Dataset: data (GitHub, poleval/2026-polocrbench). Classes: real, real degraded, real handwritten.

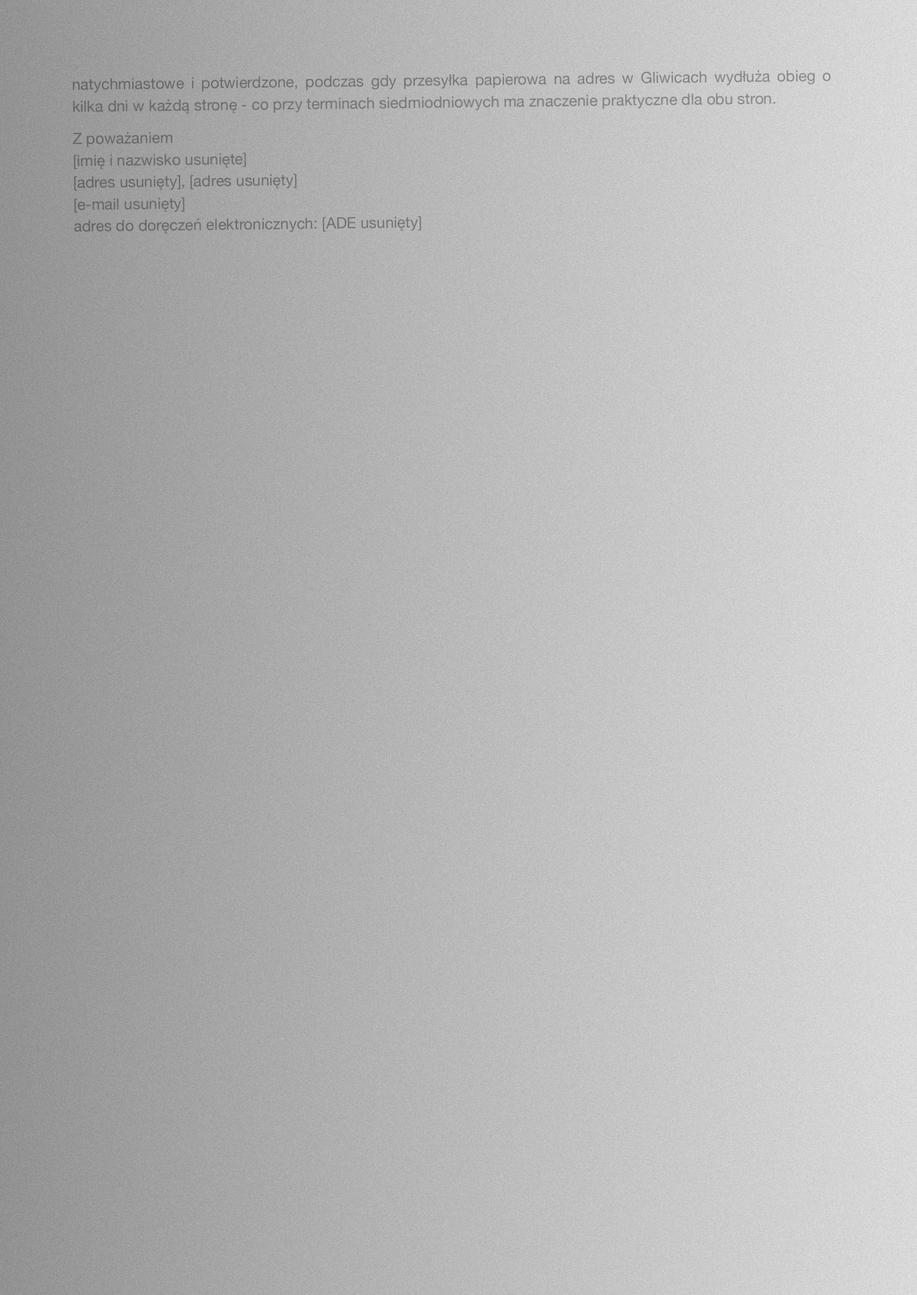
Label: real degraded

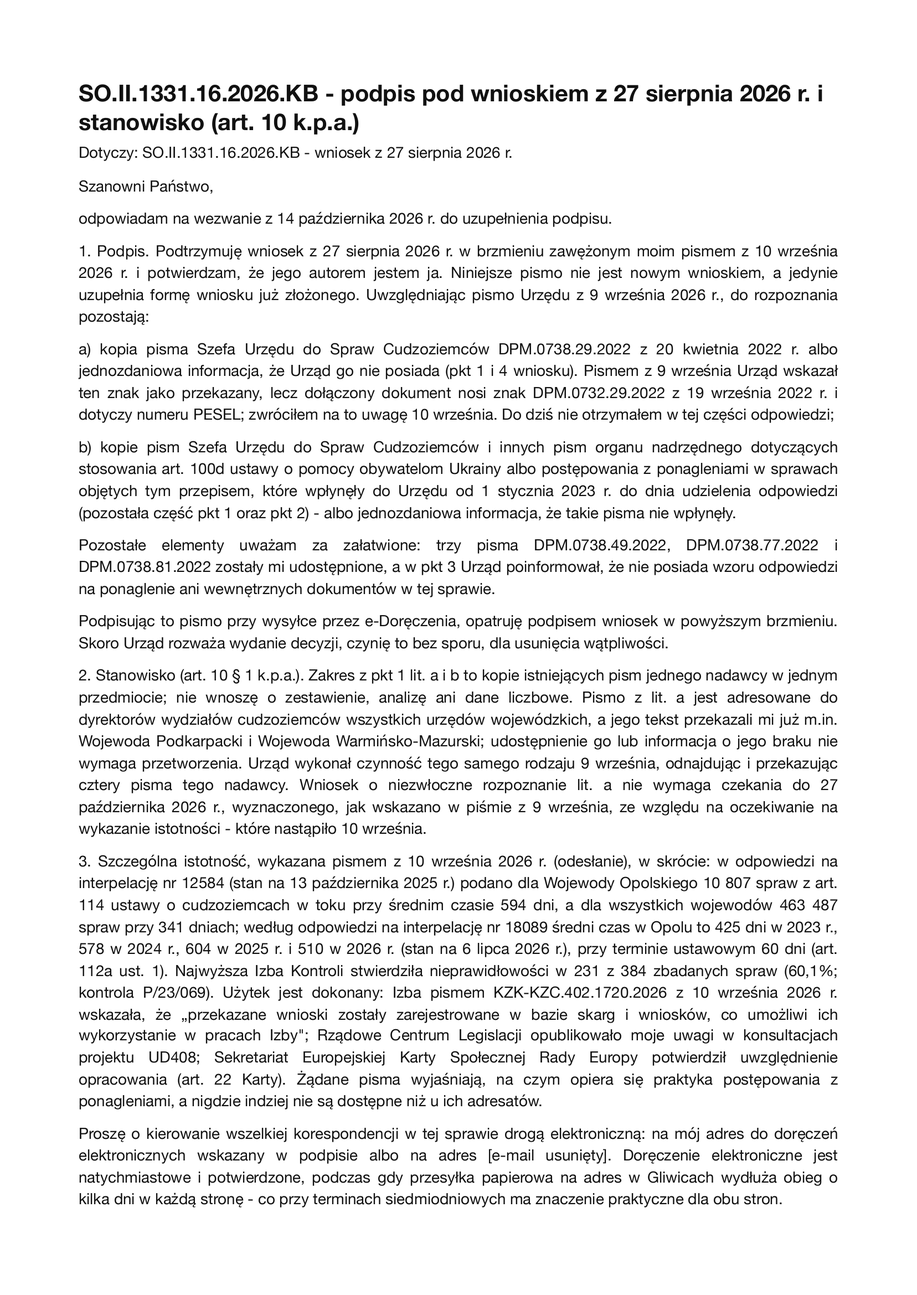
Label: real

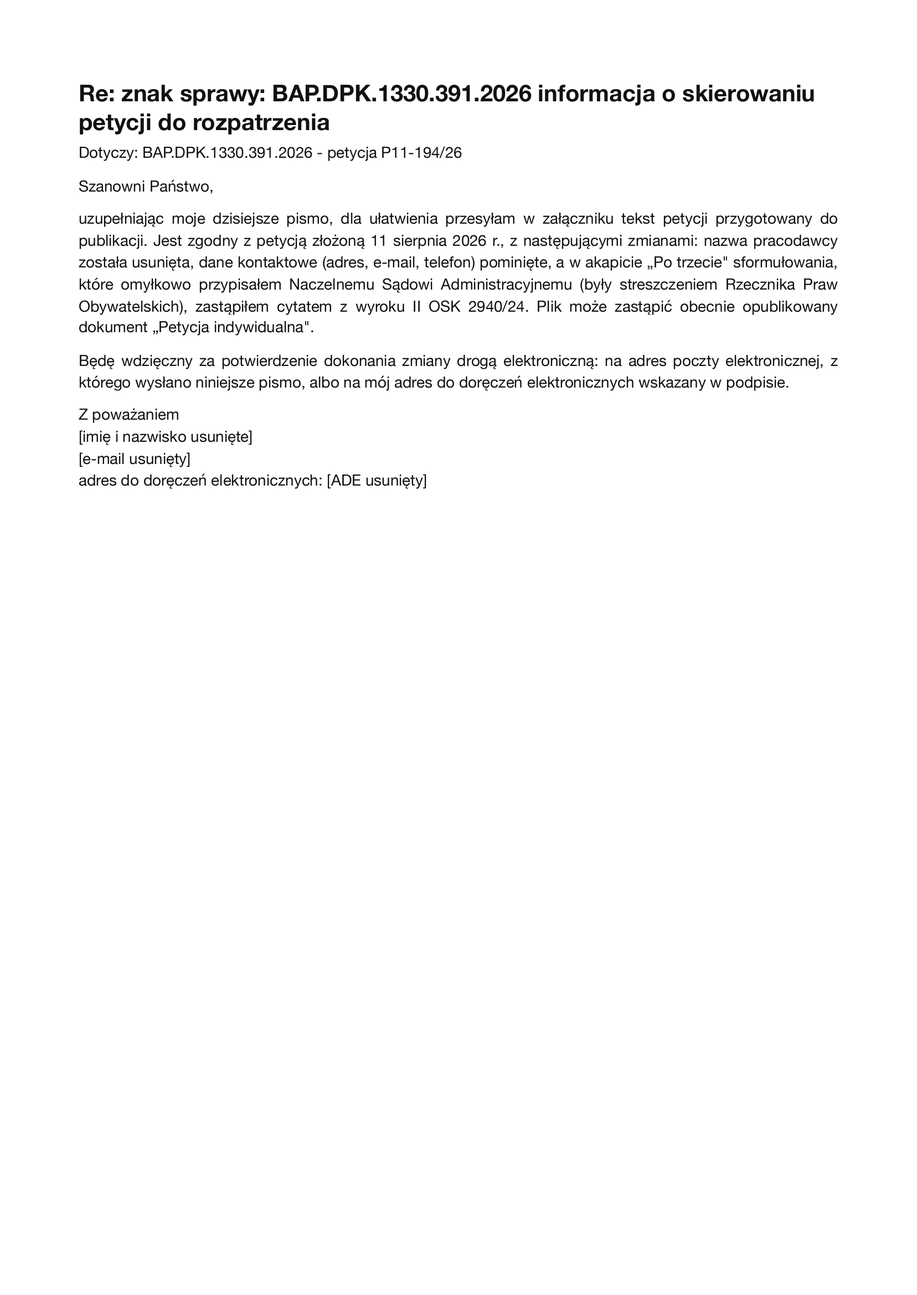
Label: real

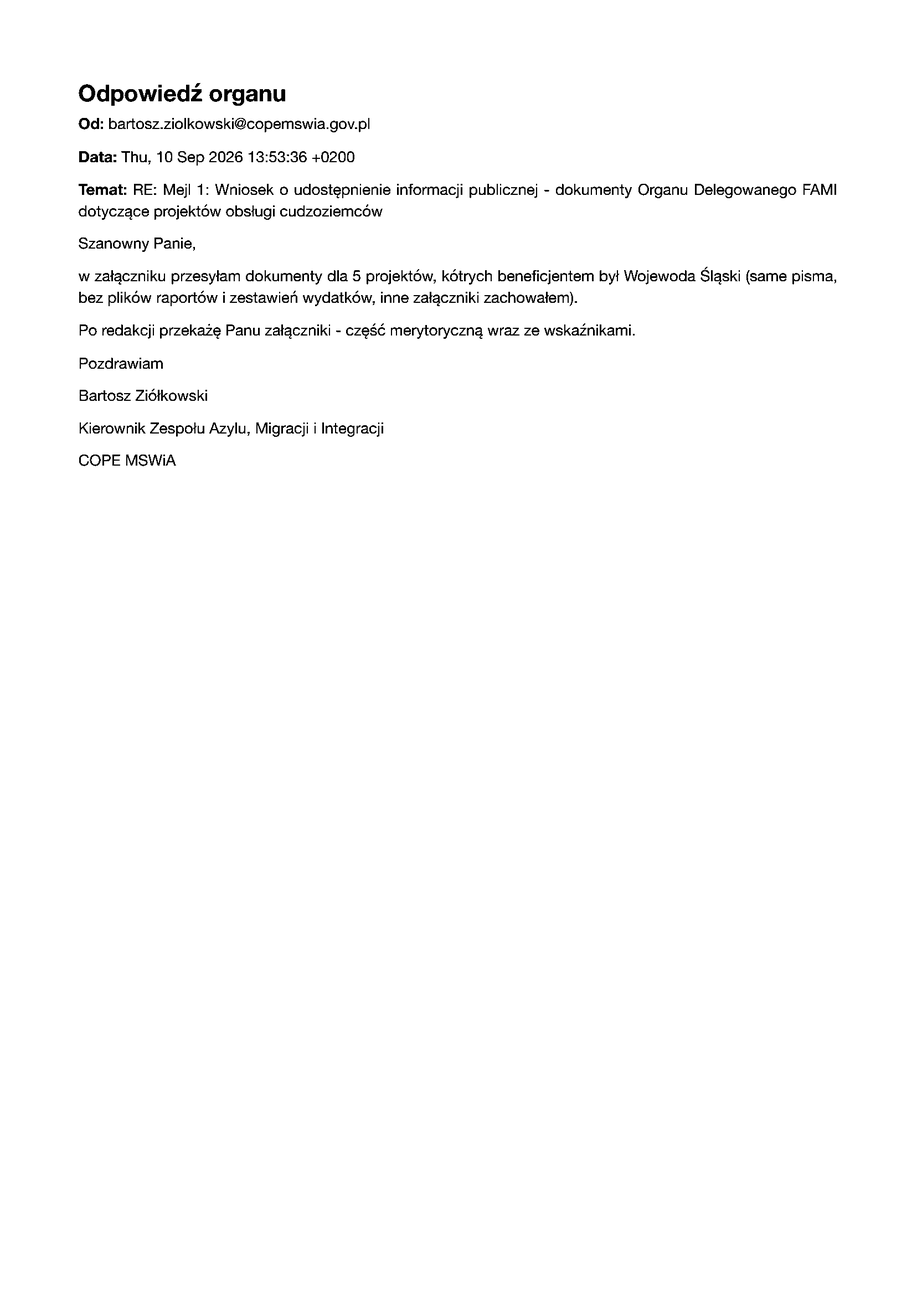
Label: real

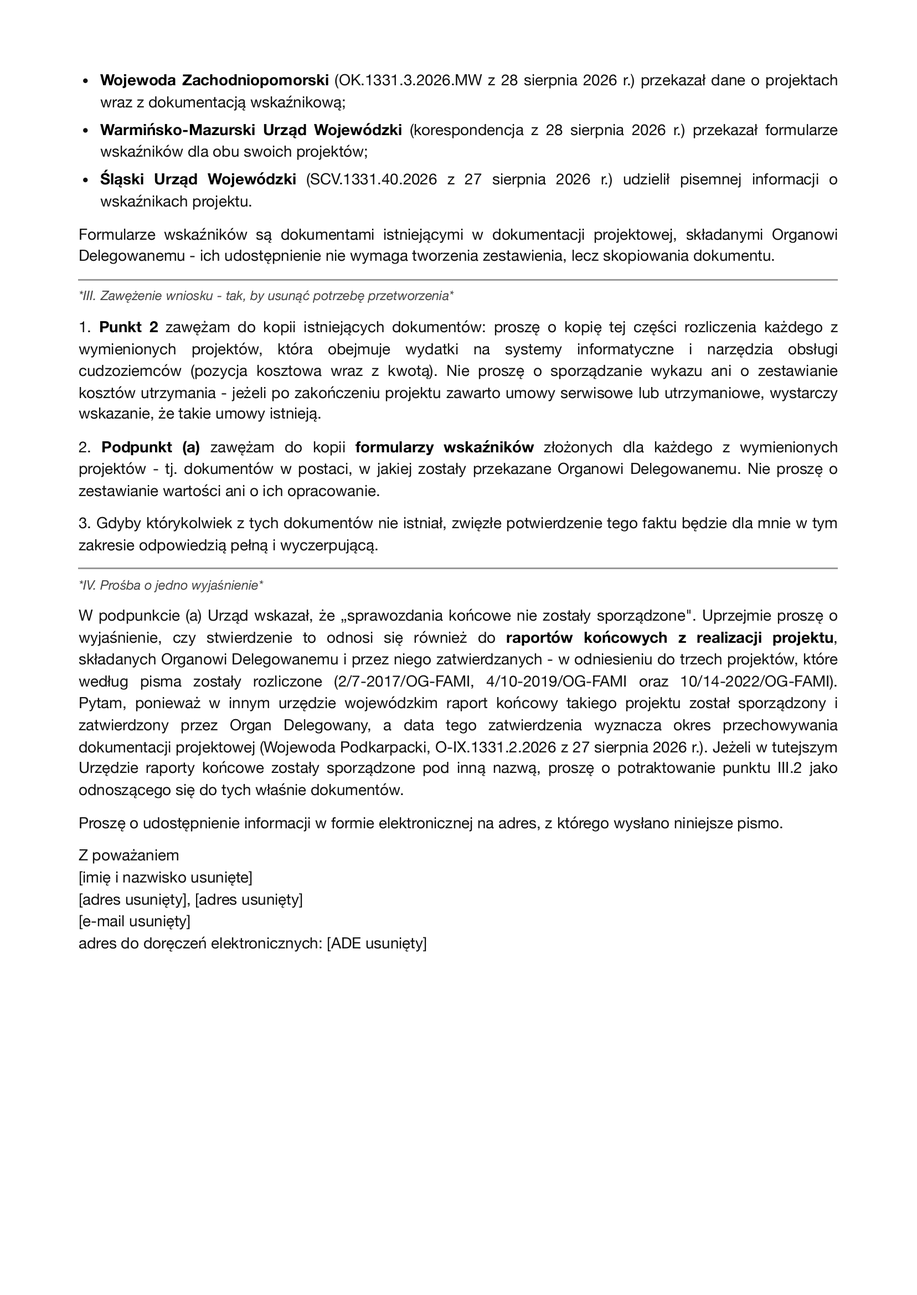
Label: real

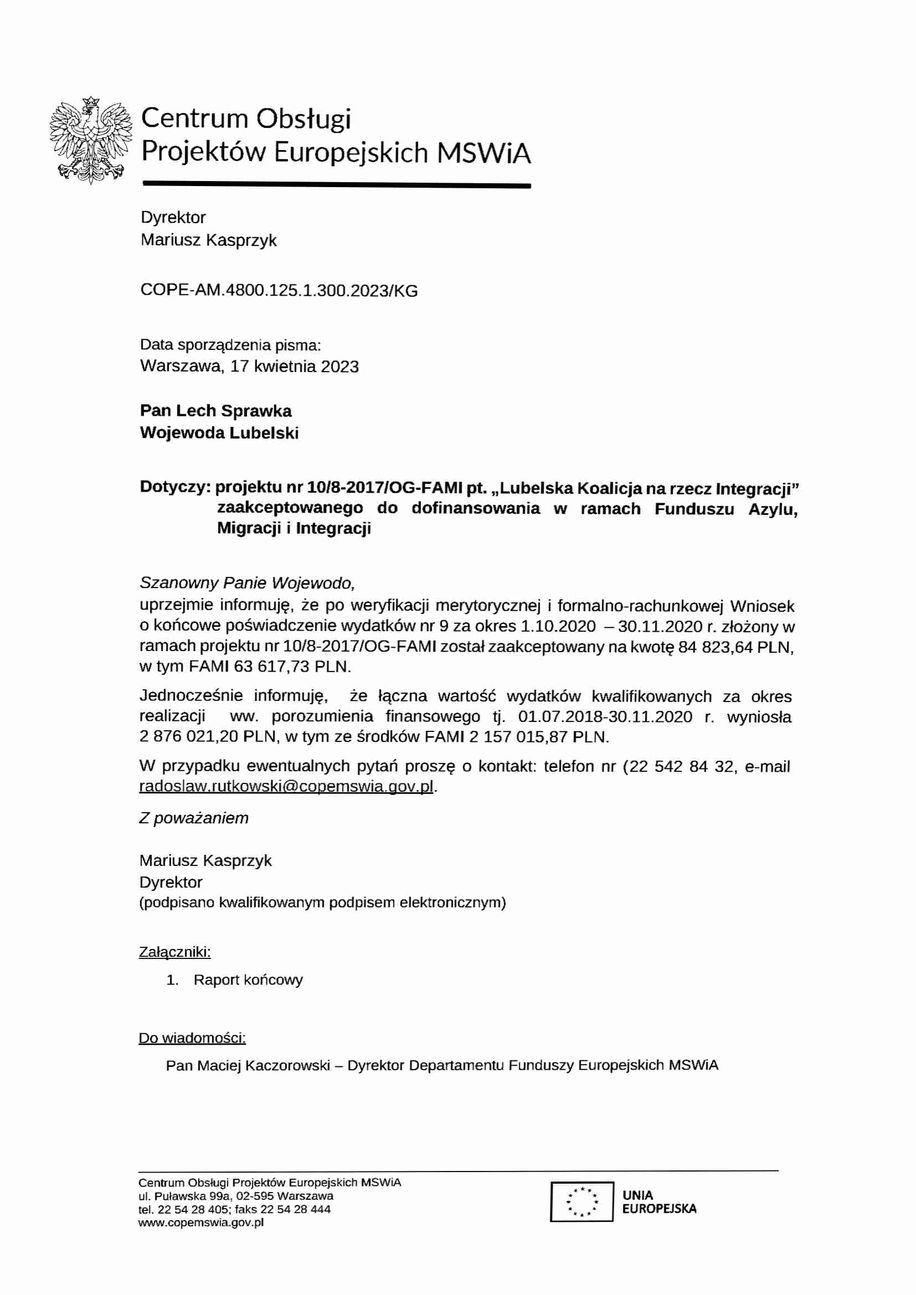
Label: real degraded
